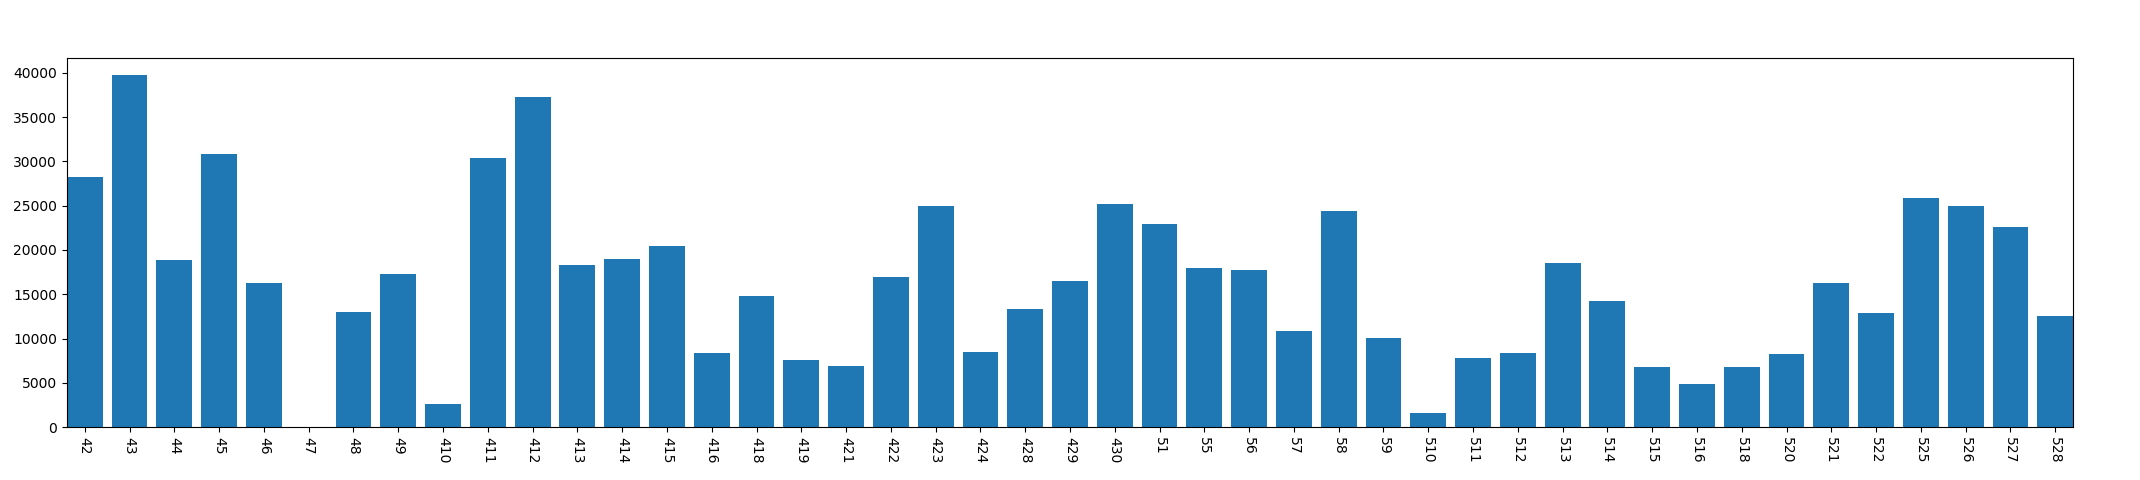

The data file committed next to this chart (first rows):
, year, mon, day, conversation_time
0, 2013, 4, 2, 28209
1, 2013, 4, 3, 39729
2, 2013, 4, 4, 18905
3, 2013, 4, 5, 30872
4, 2013, 4, 6, 16248
5, 2013, 4, 7, 0
6, 2013, 4, 8, 13050
7, 2013, 4, 9, 17346
8, 2013, 4, 10, 2643
9, 2013, 4, 11, 30407
10, 2013, 4, 12, 37276
11, 2013, 4, 13, 18302
12, 2013, 4, 14, 19040
13, 2013, 4, 15, 20428
14, 2013, 4, 16, 8410
15, 2013, 4, 18, 14785
16, 2013, 4, 19, 7609
17, 2013, 4, 21, 6948
18, 2013, 4, 22, 16982
19, 2013, 4, 23, 24945
20, 2013, 4, 24, 8502
21, 2013, 4, 28, 13305
22, 2013, 4, 29, 16463
23, 2013, 4, 30, 25177
24, 2013, 5, 1, 22921
25, 2013, 5, 5, 18003
26, 2013, 5, 6, 17784
27, 2013, 5, 7, 10888
28, 2013, 5, 8, 24453
29, 2013, 5, 9, 10036
30, 2013, 5, 10, 1623
31, 2013, 5, 11, 7857
32, 2013, 5, 12, 8387
33, 2013, 5, 13, 18481
34, 2013, 5, 14, 14225
35, 2013, 5, 15, 6768
36, 2013, 5, 16, 4833
37, 2013, 5, 18, 6767
38, 2013, 5, 20, 8227
39, 2013, 5, 21, 16249
40, 2013, 5, 22, 12943
41, 2013, 5, 25, 25826
42, 2013, 5, 26, 25011
43, 2013, 5, 27, 22608
44, 2013, 5, 28, 12497
